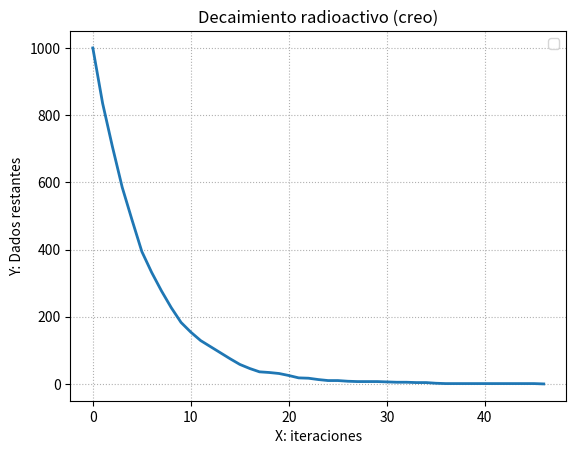

Generate this figure with matplotlib:
import random as rd
import matplotlib.pyplot as plt

n = 1000
j = 0
x = [0]
y = [1000]
while (n > 0):
    c = 0
    for i in range(n):
        d = rd.randint(1, 6)
        if (d == 3):
            c += 1
        #print(i, d)
    n -= c
    j += 1
    #print(c)
    #print("Quedan {} dados".format(n))
    x.append(j)
    y.append(n)

print(list(x), list(y))
plt.ylabel("Y: Dados restantes")
plt.xlabel("X: iteraciones")
plt.title("Decaimiento radioactivo (creo)")
plt.grid(True, linestyle = ":")
plt.legend()
plt.plot(x, y, linewidth = 2, markersize = 2)
plt.show()
